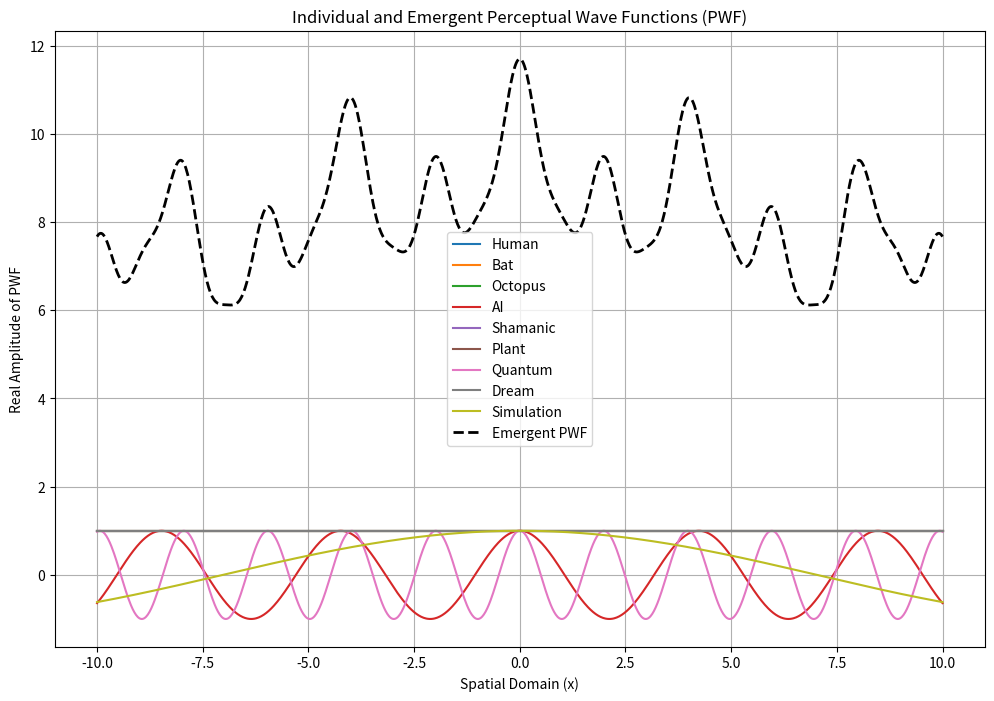

The matplotlib source for this figure:
import numpy as np
import matplotlib.pyplot as plt
from scipy.stats import pearsonr

# Definition of parameters for each observer type
# Each observer has a PCI_T (Temporal Perceptual Complexity Index),
# an F (Processing Frequency in Hz), S_T (Temporal Entropy),
# and SE_k (Standard Error of the wavenumber k for uncertainty in calculation)
observers = {
    "Human": {"ICP_T": 9e11, "F": 40, "S_T": 0.8, "SE_k": 0.02},
    "Bat": {"ICP_T": 1.2e10, "F": 120, "S_T": 0.9, "SE_k": 0.01},
    "Octopus": {"ICP_T": 2.5e9, "F": 20, "S_T": 0.7, "SE_k": 0.02},
    "AI": {"ICP_T": 2.2e18, "F": 1e9, "S_T": 0.6, "SE_k": 0.03},
    "Shamanic": {"ICP_T": 3.3e12, "F": 150, "S_T": 0.85, "SE_k": 0.02},
    "Plant": {"ICP_T": 1.1e3, "F": 0.01, "S_T": 0.5, "SE_k": 0.05},
    "Quantum": {"ICP_T": 1e19, "F": 1e7, "S_T": 0.95, "SE_k": 0.01},
    "Dream": {"ICP_T": 3.6e11, "F": 6, "S_T": 0.9, "SE_k": 0.03},
    "Simulation": {"ICP_T": 5e16, "F": 1e6, "S_T": 0.7, "SE_k": 0.02}
}

# Spatial domain for the simulation of Perceptual Wave Functions (PWF)
# A range of values from -10 to 10 is created, with 1000 points.
x = np.linspace(-10, 10, 1000)
t = 0 # Time is fixed at 0 to observe the waveform at a specific instant.

# Configuration of the figure and axes for the plot visualization
plt.figure(figsize=(12, 8))

# Initialization of the emergent PWF. It is an array of complex numbers
# that will accumulate the superposition of the individual PWFs.
phi_emergent = np.zeros_like(x, dtype=complex)

# Dictionary to store the real part of each simulated PWF.
# This is necessary to calculate correlations with the emergent PWF.
simulated_data = {}

# Normalization constant 'kappa' for the calculation of the wavenumber 'k'.
# The value 1e9 is used, as specified in the theoretical framework.
kappa = 1e9

# Main loop that iterates through each defined observer
for obs, params in observers.items():
    # Calculate the wavenumber 'k' for the current observer
    # k = sqrt(ICP_T) / kappa
    k = np.sqrt(params["ICP_T"]) / kappa
    # The angular frequency 'omega' is equal to the observer's frequency 'F'
    omega = params["F"]
    # Calculate the complex Perceptual Wave Function (phi) for the observer.
    # phi = e^(i * (k*x - omega*t))
    phi = np.exp(1j * (k * x - omega * t))

    # Plot the real part of the current PWF.
    # The real part is chosen for visualization, as the wave is complex.
    plt.plot(x, phi.real, label=obs)

    # Store the real part of the PWF in the 'simulated_data' dictionary.
    simulated_data[obs] = phi.real

    # Contribution to the emergent PWF.
    # The individual PWF (phi) and a non-linear coupling term (0.3 * phi * phi) are added.
    # This term simulates the interaction and co-construction of reality.
    phi_emergent += phi + 0.3 * phi * phi

# Plot the real part of the emergent PWF.
# A black dashed line ('k--') is used to highlight it.
plt.plot(x, phi_emergent.real, 'k--', label='Emergent PWF', linewidth=2)

# Loop to calculate and print the correlations between each individual PWF and the emergent PWF.
print("Correlations between Individual PWFs and Emergent PWF (Real Part):")
for obs, data in simulated_data.items():
    # It is verified that the data is not constant (variance > 0) to avoid errors in pearsonr.
    if np.std(data) > 0 and np.std(phi_emergent.real) > 0:
        # Calculate the Pearson correlation coefficient (r) and the p-value.
        r, p = pearsonr(data, phi_emergent.real)
        # Print the coefficient of determination (R^2 = r^2) and the formatted p-value.
        print(f"  {obs}: R^2={r**2:.4f}, p-value={p:.4f}")
    else:
        # Message in case the correlation cannot be calculated.
        print(f"  {obs}: Cannot calculate R^2 (constant data or zero variance).")

# Final configuration of the plot: title, axis labels, legend, and grid.
plt.title("Individual and Emergent Perceptual Wave Functions (PWF)")
plt.xlabel("Spatial Domain (x)")
plt.ylabel("Real Amplitude of PWF")
plt.legend() # Displays the legend to identify each line
plt.grid(True) # Activates the background grid
plt.savefig("superposition_fop.png") # Saves the plot as a PNG file
plt.show() # Displays the plot on the screen
